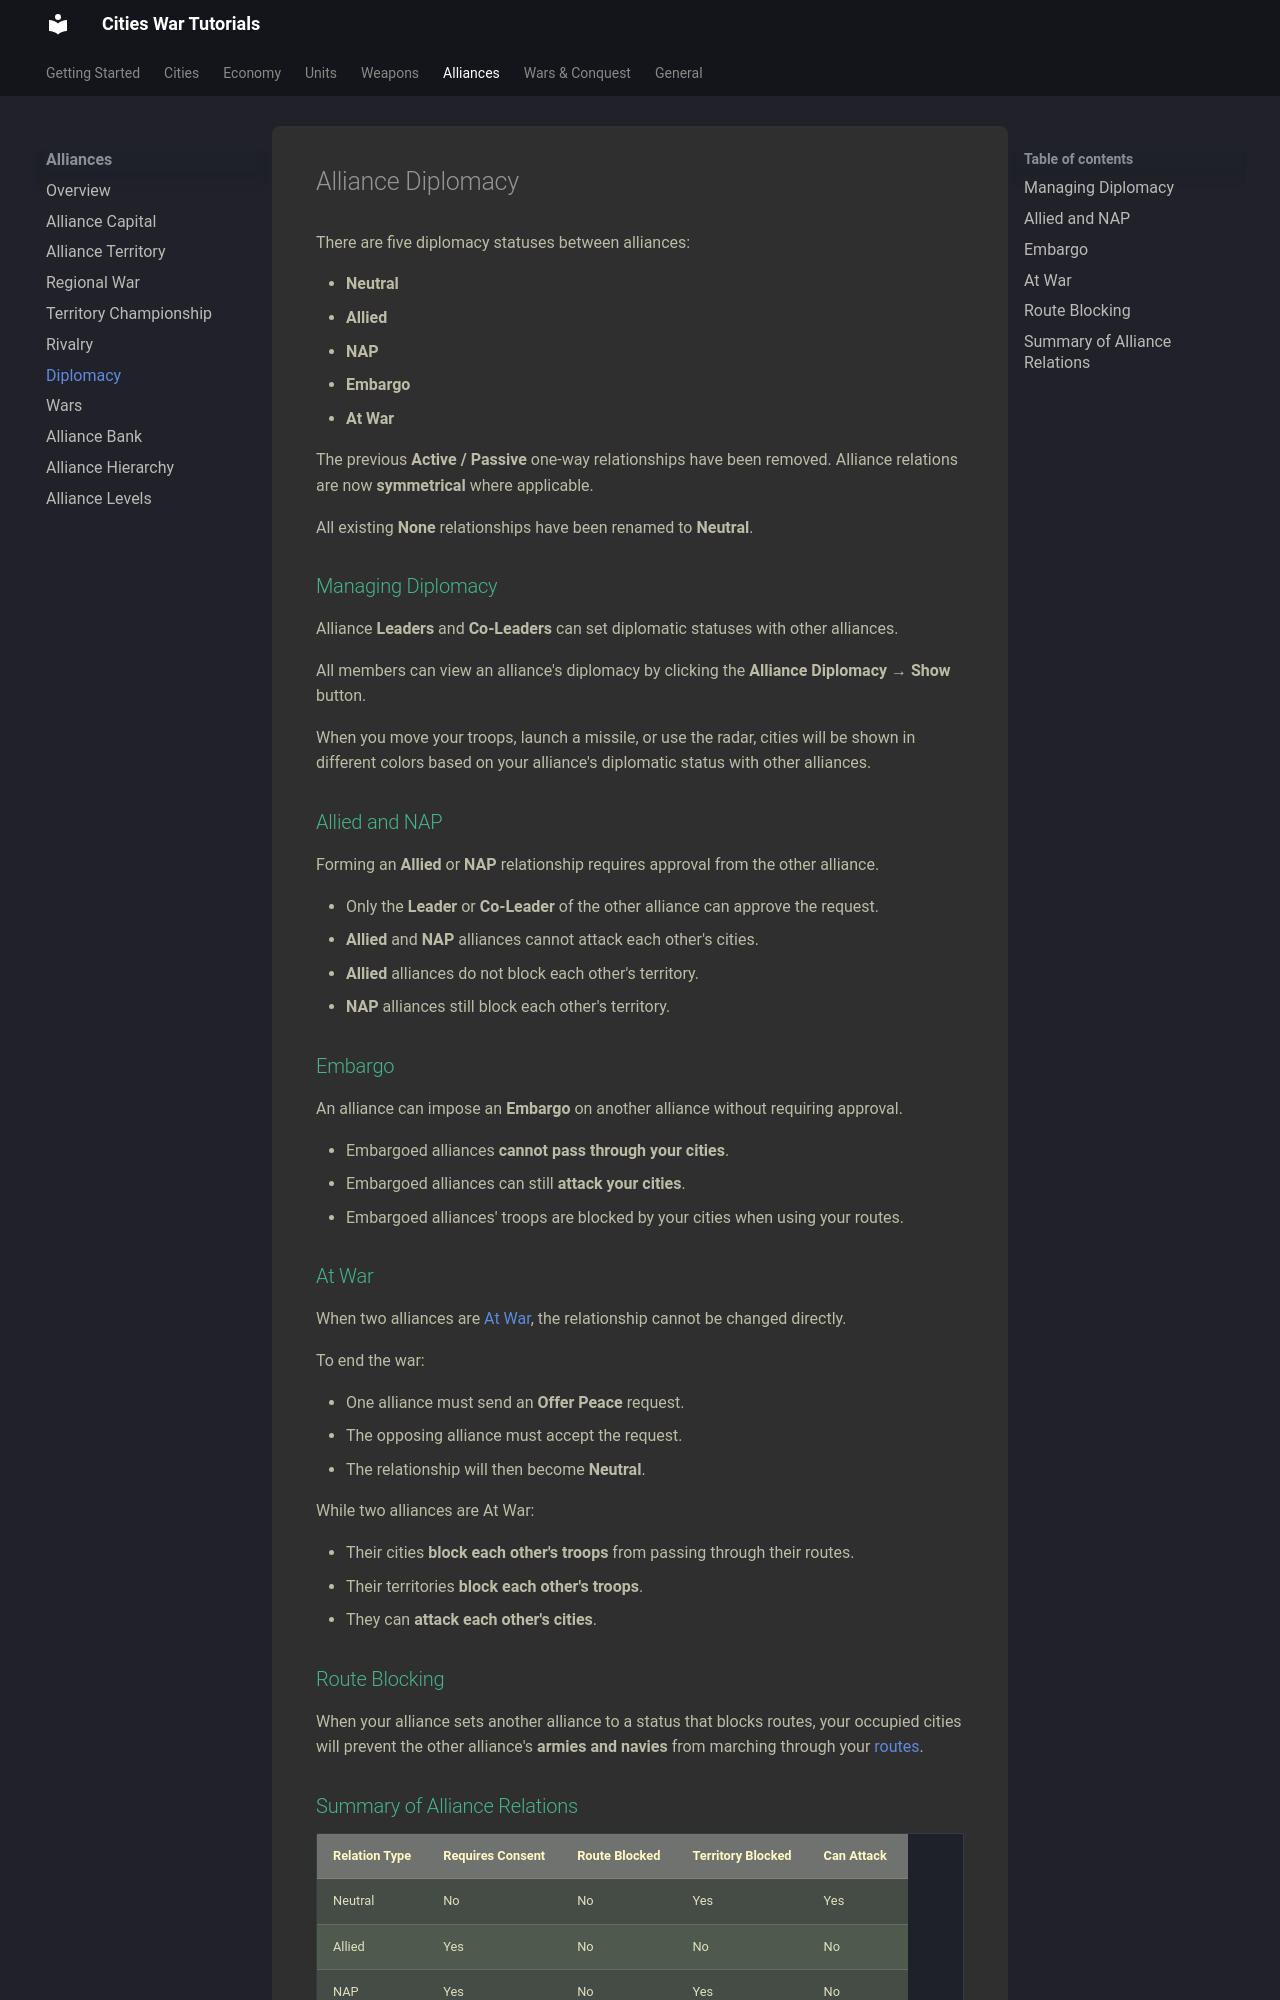

repository: citieswar/tutorials · page: alliances/diplomacy/index.html · generator: mkdocs

# Alliance Diplomacy

There are five diplomacy statuses between alliances:

- **Neutral**
- **Allied**
- **NAP**
- **Embargo**
- **At War**

The previous **Active / Passive** one-way relationships have been removed. Alliance relations are now **symmetrical** where applicable.

All existing **None** relationships have been renamed to **Neutral**.

## Managing Diplomacy

Alliance **Leaders** and **Co-Leaders** can set diplomatic statuses with other alliances.

All members can view an alliance's diplomacy by clicking the **Alliance Diplomacy → Show** button.

When you move your troops, launch a missile, or use the radar, cities will be shown in different colors based on your alliance's diplomatic status with other alliances.

## Allied and NAP

Forming an **Allied** or **NAP** relationship requires approval from the other alliance.

- Only the **Leader** or **Co-Leader** of the other alliance can approve the request.
- **Allied** and **NAP** alliances cannot attack each other's cities.
- **Allied** alliances do not block each other's territory.
- **NAP** alliances still block each other's territory.

## Embargo

An alliance can impose an **Embargo** on another alliance without requiring approval.

- Embargoed alliances **cannot pass through your cities**.
- Embargoed alliances can still **attack your cities**.
- Embargoed alliances' troops are blocked by your cities when using your routes.

## At War

When two alliances are [At War](../alliances/wars.md), the relationship cannot be changed directly.

To end the war:

- One alliance must send an **Offer Peace** request.
- The opposing alliance must accept the request.
- The relationship will then become **Neutral**.

While two alliances are At War:

- Their cities **block each other's troops** from passing through their routes.
- Their territories **block each other's troops**.
- They can **attack each other's cities**.

## Route Blocking

When your alliance sets another alliance to a status that blocks routes, your occupied cities will prevent the other alliance's **armies and navies** from marching through your [routes](../cities/routes.md).
